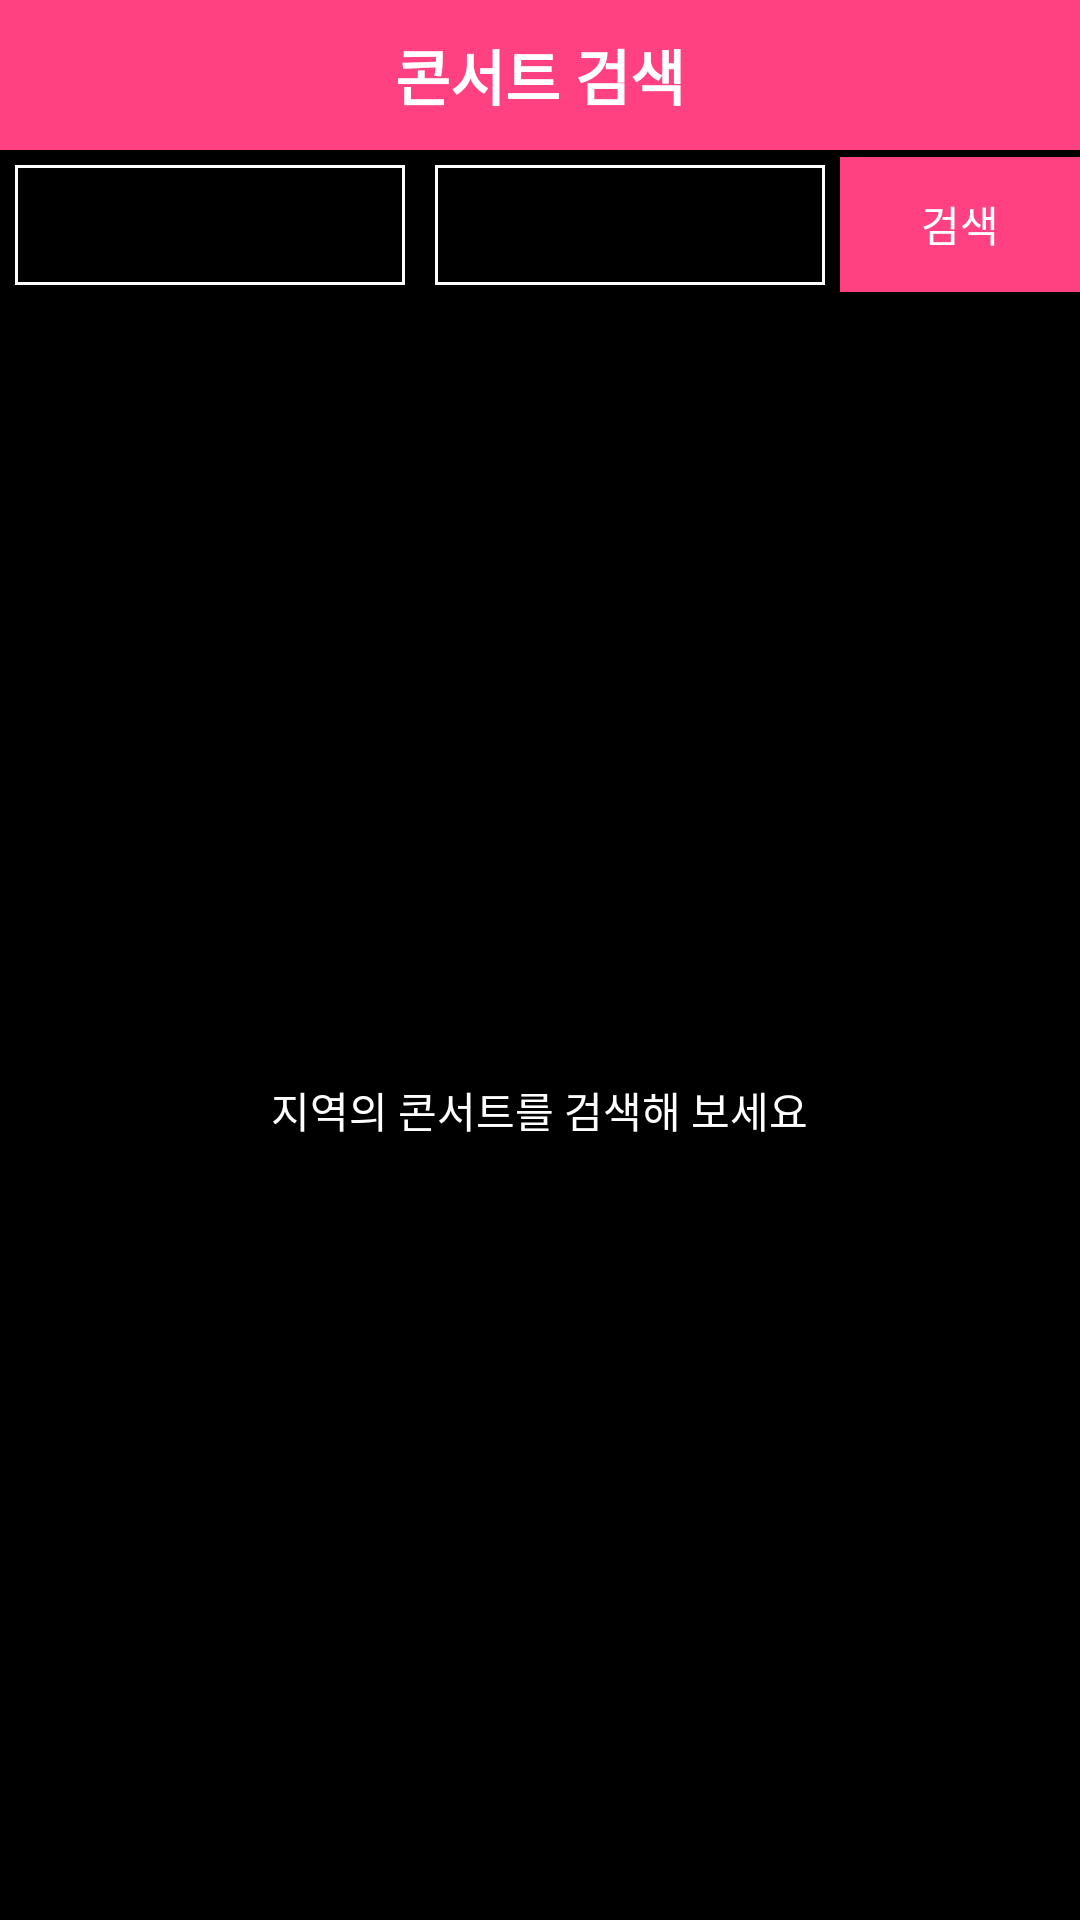

Write the Android layout XML for this screen, with the resource values it uses.
<!-- AndroidManifest.xml: activity theme AppTheme.NoActionBar -->
<!-- res/layout/activity_concert_search.xml -->
<?xml version="1.0" encoding="utf-8"?>
<LinearLayout xmlns:android="http://schemas.android.com/apk/res/android"
    xmlns:app="http://schemas.android.com/apk/res-auto"
    xmlns:tools="http://schemas.android.com/tools"
    android:layout_width="match_parent"
    android:layout_height="match_parent"
    android:background="@color/app_background_color"
    android:orientation="vertical"
    tools:context=".activity.ConcertSearchActivity">


    <FrameLayout
        android:layout_width="match_parent"
        android:layout_height="@dimen/top_menu_height"
        android:background="@color/colorPrimary"
        android:orientation="horizontal">

        <ImageButton
            android:id="@+id/backBtn"
            android:layout_width="@dimen/top_menu_height"
            android:layout_height="@dimen/top_menu_height"
            android:layout_gravity="start"
            android:background="@android:color/transparent"
            android:src="@drawable/ic_arrow_back" />

        <TextView
            android:textStyle="bold"
            android:layout_width="wrap_content"
            android:layout_height="wrap_content"
            android:layout_gravity="center"
            android:gravity="center"
            android:text="콘서트 검색"
            android:textColor="@color/app_button_color"
            android:textSize="20dp" />

    </FrameLayout>

    <LinearLayout
        android:layout_width="match_parent"
        android:layout_height="50dp"
        android:orientation="horizontal">

        <Spinner
            android:id="@+id/location"
            android:layout_width="match_parent"
            android:layout_height="40dp"
            android:layout_margin="5dp"
            android:layout_weight="1"
            android:background="@drawable/spinner_back_round_rect" />


        <Spinner
            android:id="@+id/gener"
            android:layout_width="match_parent"
            android:layout_height="40dp"
            android:layout_margin="5dp"
            android:layout_weight="1"
            android:background="@drawable/spinner_back_round_rect" />

        <Button
            android:id="@+id/searchBtn"
            android:background="@color/colorPrimary"
            android:textColor="@color/app_text_color"
            android:layout_width="80dp"
            android:layout_gravity="center_vertical"
            android:layout_height="45dp"
            android:text="검색" />

    </LinearLayout>


    <FrameLayout
        android:layout_width="match_parent"
        android:layout_height="0dp"
        android:layout_weight="1">

        <android.support.v7.widget.RecyclerView
            android:layout_marginLeft="10dp"
            android:layout_marginRight="10dp"
            android:id="@+id/concertRecyclerView"
            android:layout_width="match_parent"
            android:layout_height="match_parent"
            android:scrollbars="vertical" />

        <TextView
            android:id="@+id/countText"
            android:layout_width="wrap_content"
            android:layout_height="wrap_content"
            android:layout_gravity="center"
            android:gravity="center"
            android:padding="10dp"
            android:text="지역의 콘서트를 검색해 보세요"
            android:textColor="@color/app_text_color" />
    </FrameLayout>


</LinearLayout>
<!-- resources referenced by this layout -->
<resources>
  <color name="app_background_color">#000000</color>
  <color name="app_button_color">#ffffff</color>
  <color name="app_text_color">#ffffff</color>
  <color name="colorPrimary">#FF4081</color>
  <dimen name="top_menu_height">50dp</dimen>
  <!-- drawable spinner_back_round_rect (drawable) -->
  <?xml version="1.0" encoding="utf-8"?>
  <shape xmlns:android="http://schemas.android.com/apk/res/android"
      android:shape="rectangle" >
      <stroke android:width="1dp"
          android:color="@color/app_text_color"/>
  
      <solid android:color="#000000"/>
  
  </shape>
  <style name="AppTheme.NoActionBar">
          <item name="windowActionBar">false</item>
          <item name="windowNoTitle">true</item>
      </style>
</resources>
